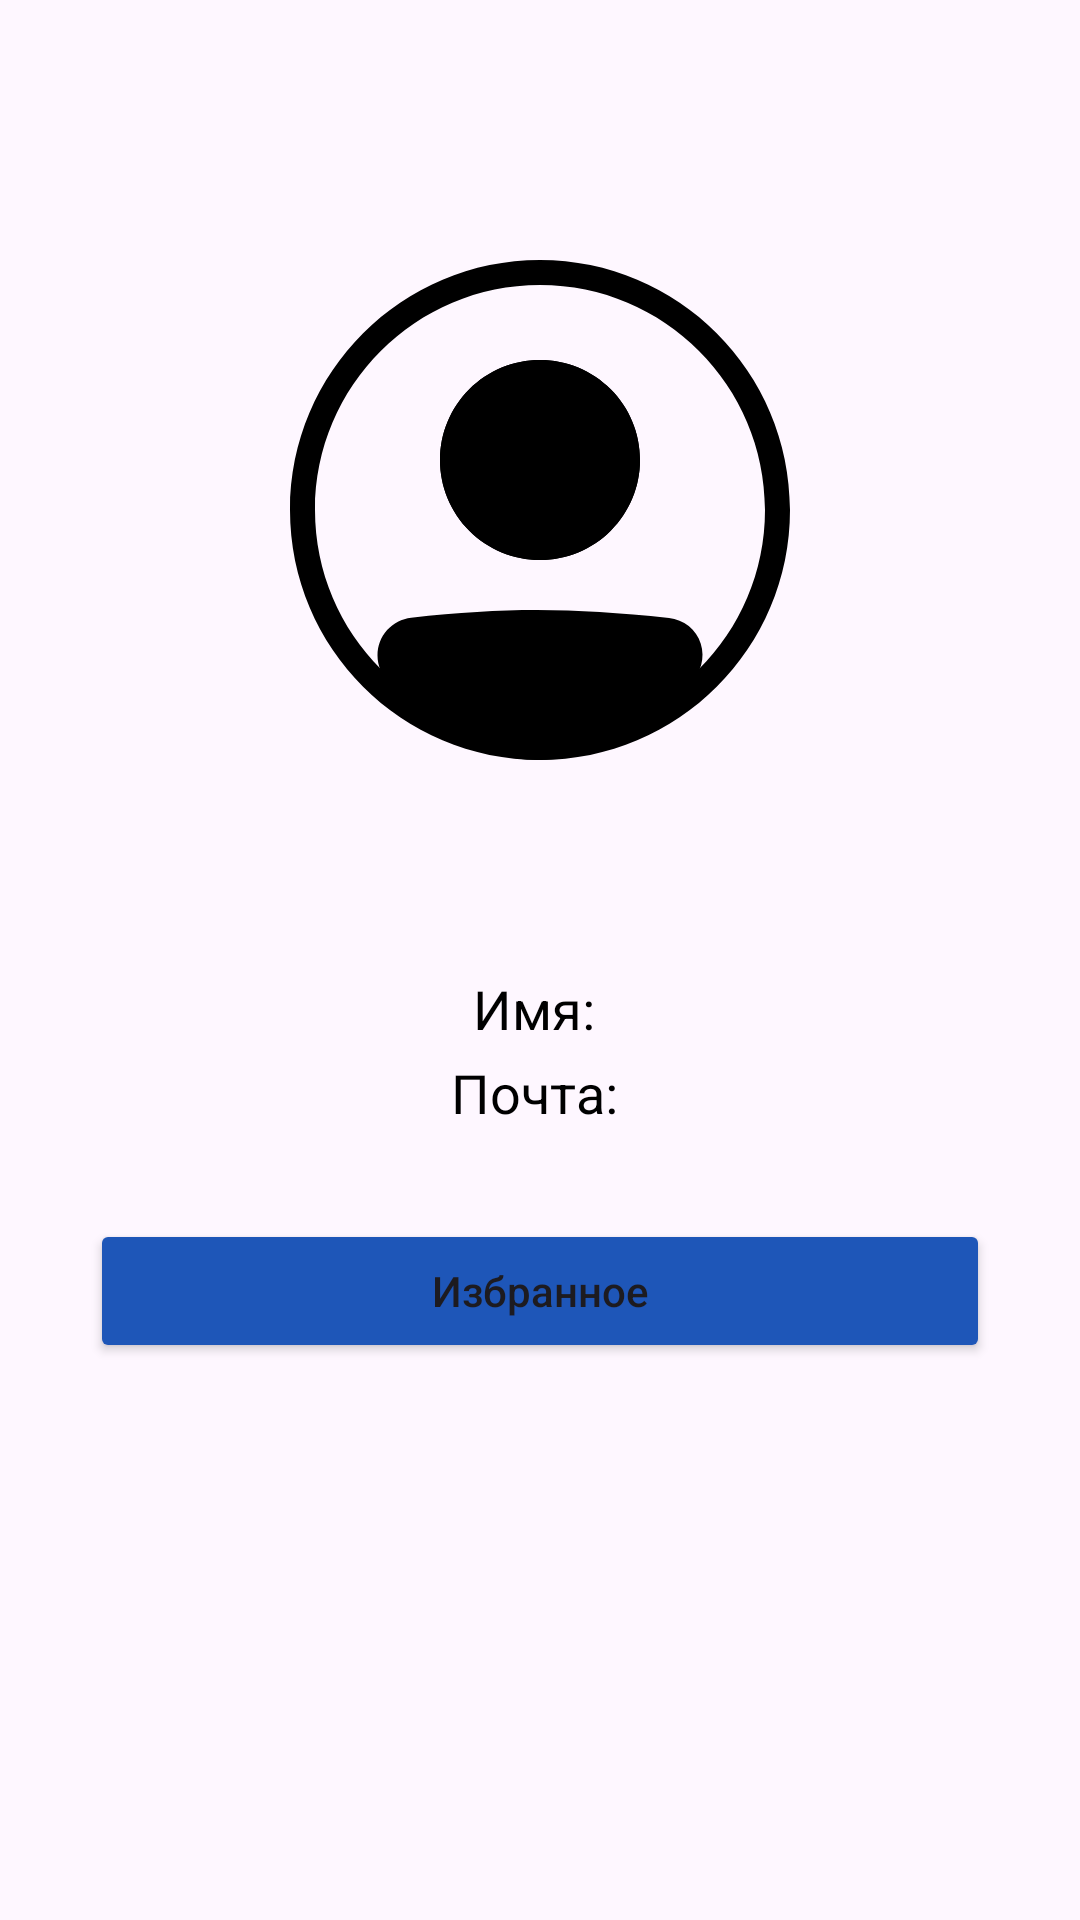

This screen was rendered from an Android layout file. Write that file and the resources it references.
<!-- AndroidManifest.xml: application theme Theme.Dzhiadze -->
<!-- res/layout/fragment_profile.xml -->
<?xml version="1.0" encoding="utf-8"?>
<androidx.constraintlayout.widget.ConstraintLayout xmlns:android="http://schemas.android.com/apk/res/android"
    xmlns:tools="http://schemas.android.com/tools"
    android:layout_width="match_parent"
    android:layout_height="match_parent"
    xmlns:app="http://schemas.android.com/apk/res-auto"
    tools:context=".fragments.profile.ProfileFragment">


    <TextView
        android:id="@+id/name"
        android:layout_width="match_parent"
        android:layout_height="wrap_content"
        android:layout_marginTop="324dp"
        android:fontFamily="sans-serif"
        android:text="Имя: "
        android:gravity="center"

        android:textColor="@color/black"
        android:textSize="18dp"
        app:layout_constraintEnd_toEndOf="parent"
        app:layout_constraintHorizontal_bias="0.495"
        app:layout_constraintStart_toStartOf="parent"
        app:layout_constraintTop_toTopOf="parent" />

    <TextView
        android:id="@+id/email"
        android:layout_width="match_parent"
        android:layout_height="wrap_content"
        android:layout_marginTop="352dp"
        android:fontFamily="sans-serif"
        android:text="Почта: "
        android:gravity="center"

        android:textColor="@color/black"
        android:textSize="18dp"
        app:layout_constraintEnd_toEndOf="parent"
        app:layout_constraintHorizontal_bias="0.495"
        app:layout_constraintStart_toStartOf="parent"
        app:layout_constraintTop_toTopOf="parent" />

    <Button
        android:id="@+id/favesBut"
        android:layout_width="match_parent"
        android:layout_height="wrap_content"
        android:layout_marginStart="30dp"
        android:layout_marginEnd="30dp"
        android:backgroundTint="#1E56B8"
        android:text="Избранное"
        android:textAllCaps="false"
        android:layout_marginTop="30dp"
        app:layout_constraintEnd_toEndOf="parent"
        app:layout_constraintStart_toStartOf="parent"
        app:layout_constraintTop_toBottomOf="@+id/email" />

    <ImageView
        android:id="@+id/imageProfile"
        android:layout_width="200dp"
        android:layout_height="200dp"
        android:layout_marginStart="106dp"
        android:layout_marginTop="70dp"
        android:layout_marginEnd="106dp"
        android:src="@drawable/ic_profile"
        app:layout_constraintEnd_toEndOf="parent"
        app:layout_constraintStart_toStartOf="parent"
        app:layout_constraintTop_toTopOf="parent" />



</androidx.constraintlayout.widget.ConstraintLayout>
<!-- resources referenced by this layout -->
<resources>
  <color name="black">#FF000000</color>
  <!-- drawable ic_profile: vector/xml drawable (drawable, 3923 chars, omitted) -->
  <style name="Theme.Dzhiadze" parent="Base.Theme.Dzhiadze" />
  <style name="Base.Theme.Dzhiadze" parent="Theme.Material3.DayNight.NoActionBar">
          <item name="colorPrimary">@color/light_blue</item>
          <item name="colorAccent">@color/light_blue</item>
          <item name="android:textColorSecondary">@color/light_blue</item>
      </style>
  <color name="light_blue">#4988EF</color>
</resources>
